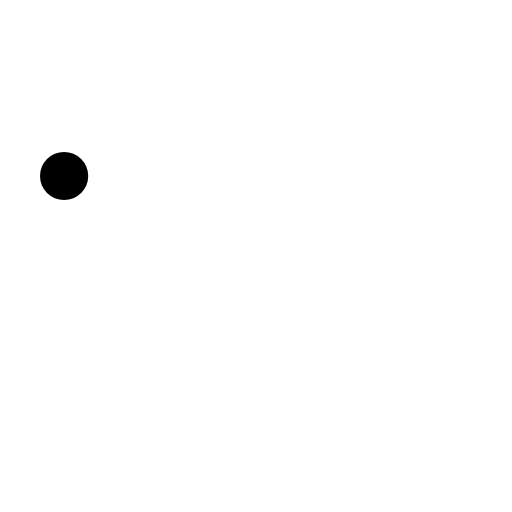
t = 0.00 s
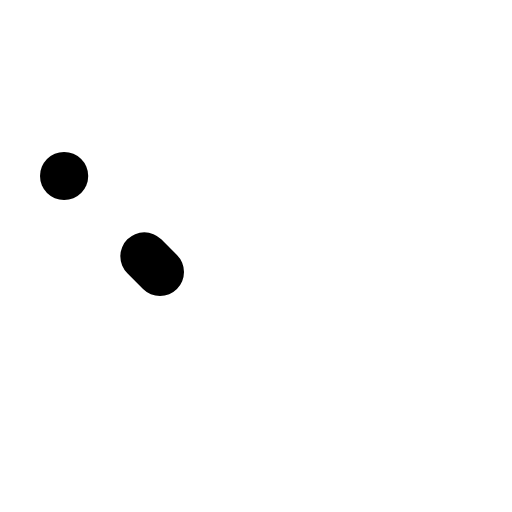
t = 0.30 s
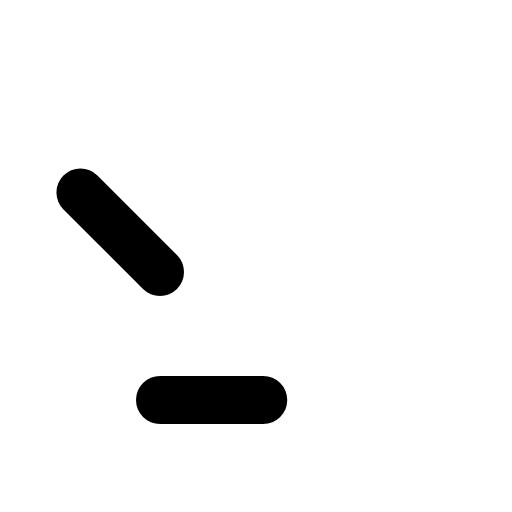
t = 0.68 s
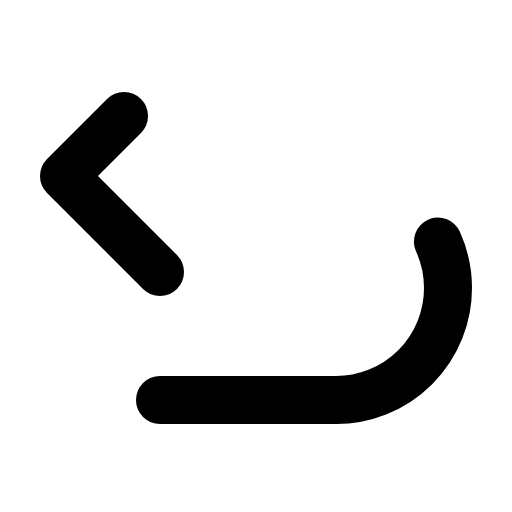
t = 1.05 s
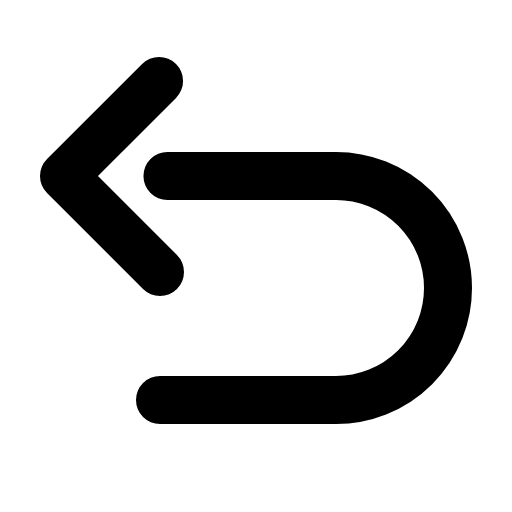
t = 1.43 s
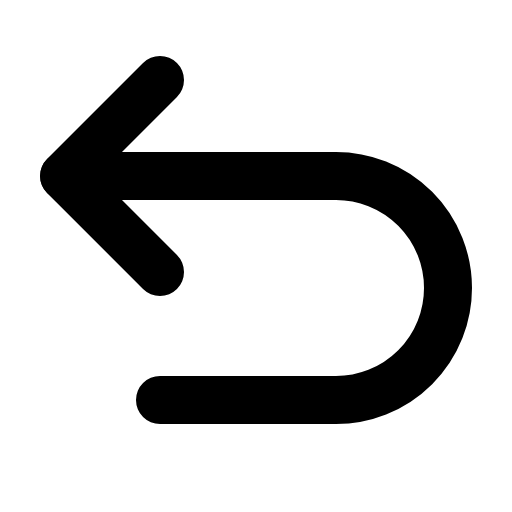
t = 1.80 s

The animated SVG that drew these frames (rendered in a browser with its animation timeline set to each time). Animation: 1 CSS @keyframes rule; one cycle of 1.80 s.

<svg xmlns="http://www.w3.org/2000/svg" viewBox="0 0 256 256">
  <style>
    .draw-line {
      stroke-dasharray: 1;
      stroke-dashoffset: 1;
      animation: phosphor-draw-in 1.5s ease-in-out forwards;
    }
    @keyframes phosphor-draw-in {
      to { stroke-dashoffset: 0; }
    }
  </style><rect width="256" height="256" fill="none"/><polyline points="80 136 32 88 80 40" fill="none" stroke="currentColor" stroke-linecap="round" stroke-linejoin="round" stroke-width="24" class="draw-line" pathLength="1" style="animation-delay: 0s"/><path d="M80,200h88a56,56,0,0,0,56-56h0a56,56,0,0,0-56-56H32" fill="none" stroke="currentColor" stroke-linecap="round" stroke-linejoin="round" stroke-width="24" class="draw-line" pathLength="1" style="animation-delay: 0.3s"/></svg>
